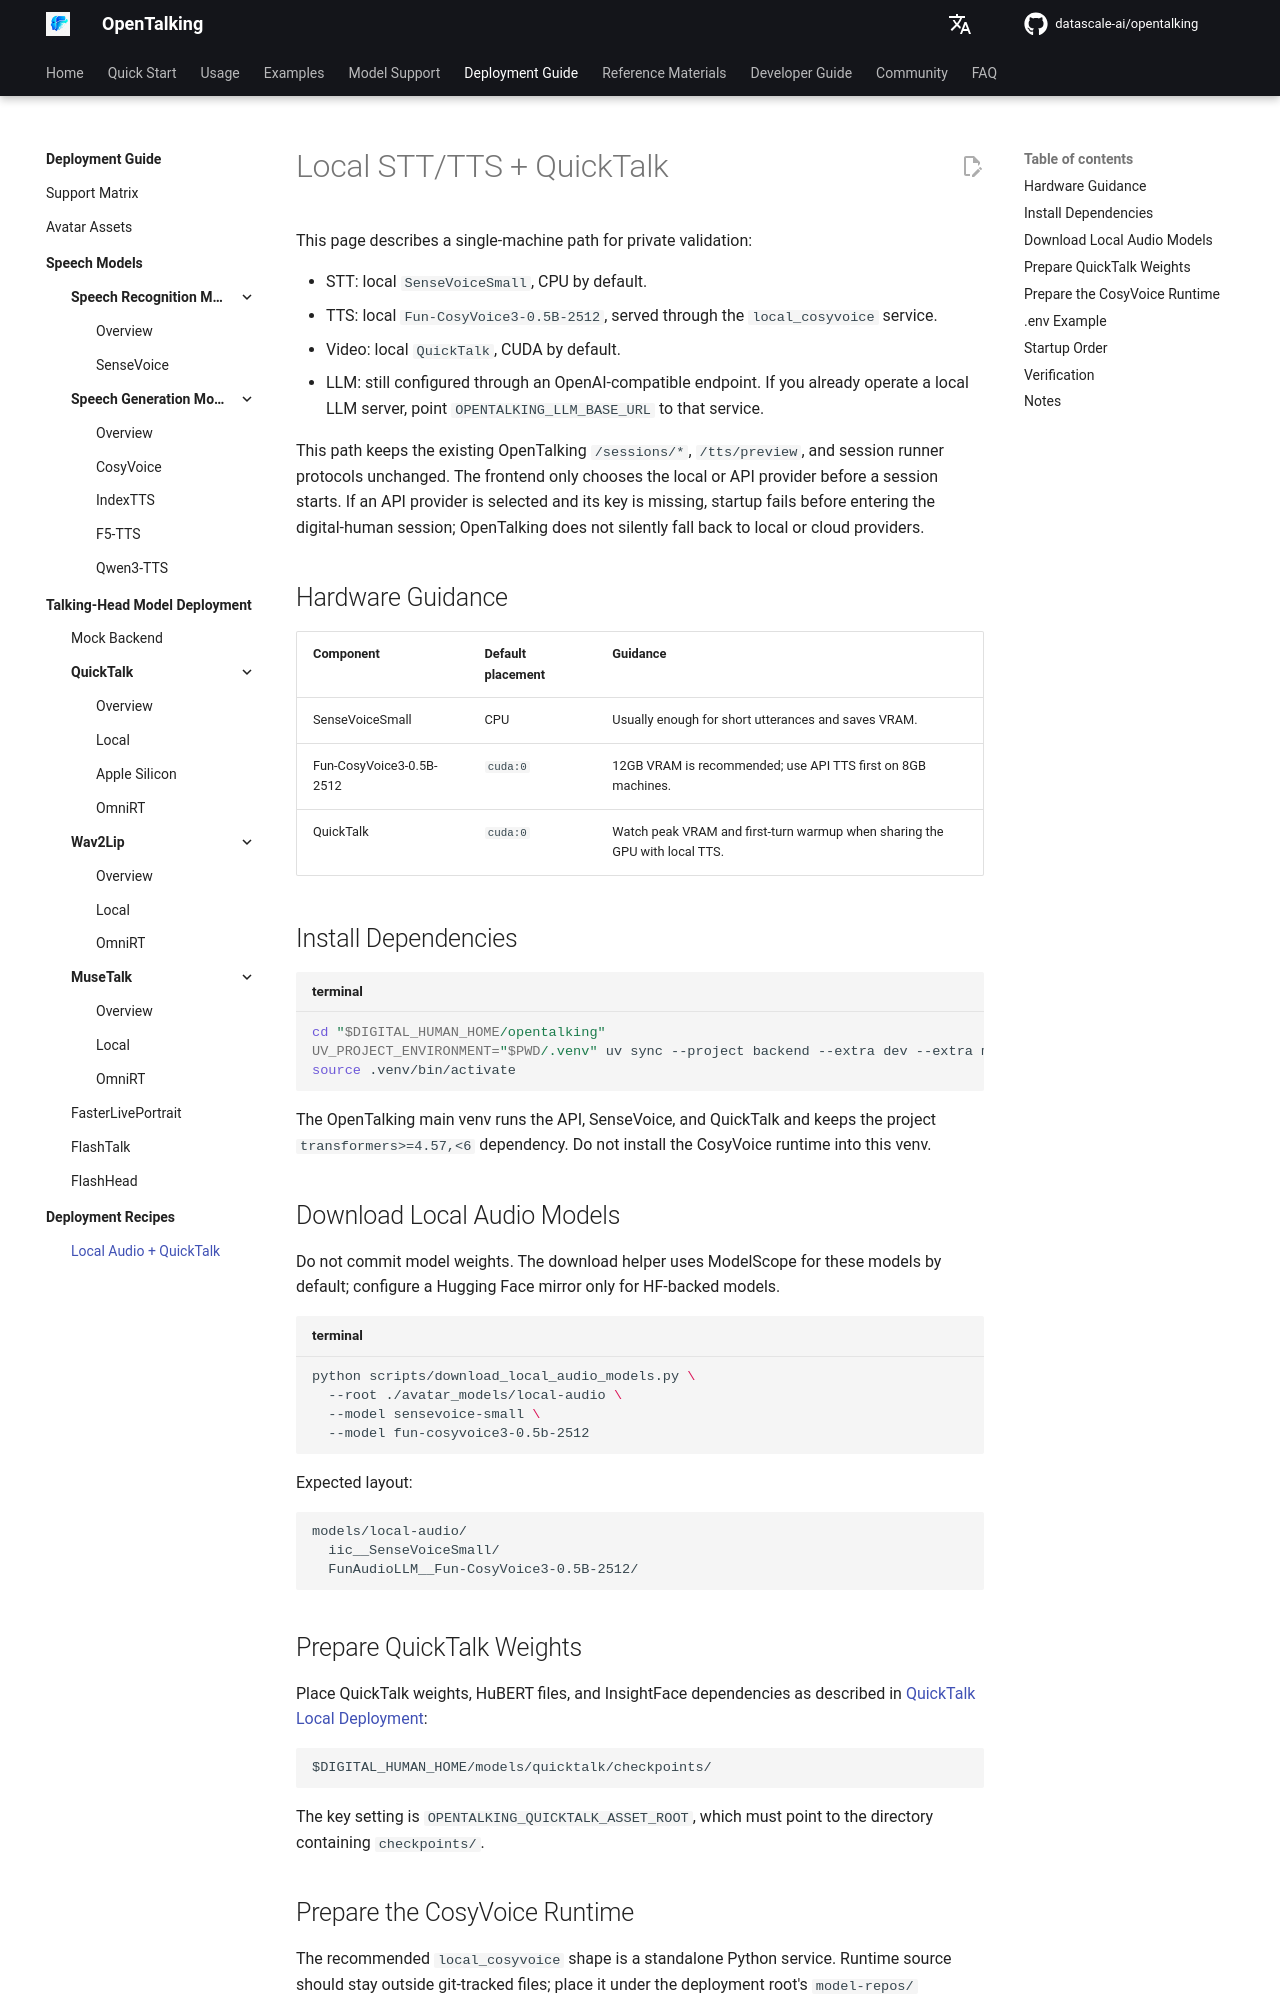

repository: shangyang911/opentalking · page: latest/en/recipes/local-quicktalk-audio/index.html · generator: mkdocs

# Local STT/TTS + QuickTalk

This page describes a single-machine path for private validation:

- STT: local `SenseVoiceSmall`, CPU by default.
- TTS: local `Fun-CosyVoice3-0.5B-2512`, served through the `local_cosyvoice` service.
- Video: local `QuickTalk`, CUDA by default.
- LLM: still configured through an OpenAI-compatible endpoint. If you already operate a local LLM server, point `OPENTALKING_LLM_BASE_URL` to that service.

This path keeps the existing OpenTalking `/sessions/*`, `/tts/preview`, and session runner protocols unchanged. The frontend only chooses the local or API provider before a session starts. If an API provider is selected and its key is missing, startup fails before entering the digital-human session; OpenTalking does not silently fall back to local or cloud providers.

## Hardware Guidance

| Component | Default placement | Guidance |
|-----------|-------------------|----------|
| SenseVoiceSmall | CPU | Usually enough for short utterances and saves VRAM. |
| Fun-CosyVoice3-0.5B-2512 | `cuda:0` | 12GB VRAM is recommended; use API TTS first on 8GB machines. |
| QuickTalk | `cuda:0` | Watch peak VRAM and first-turn warmup when sharing the GPU with local TTS. |

## Install Dependencies

```bash title="terminal"
cd "$DIGITAL_HUMAN_HOME/opentalking"
UV_PROJECT_ENVIRONMENT="$PWD/.venv" uv sync --project backend --extra dev --extra models --extra local-audio --extra quicktalk-cuda --python 3.11
source .venv/bin/activate
```

The OpenTalking main venv runs the API, SenseVoice, and QuickTalk and keeps the
project `transformers>=4.57,<6` dependency. Do not install the CosyVoice runtime
into this venv.

## Download Local Audio Models

Do not commit model weights. The download helper uses ModelScope for these models by default; configure a Hugging Face mirror only for HF-backed models.

```bash title="terminal"
python scripts/download_local_audio_models.py \
  --root ./avatar_models/local-audio \
  --model sensevoice-small \
  --model fun-cosyvoice3-0.5b-2512
```

Expected layout:

```text
models/local-audio/
  iic__SenseVoiceSmall/
  FunAudioLLM__Fun-CosyVoice3-0.5B-2512/
```

## Prepare QuickTalk Weights

Place QuickTalk weights, HuBERT files, and InsightFace dependencies as described in [QuickTalk Local Deployment](../avatar_models/deployment/quicktalk-local.md):

```text
$DIGITAL_HUMAN_HOME/models/quicktalk/checkpoints/
```

The key setting is `OPENTALKING_QUICKTALK_ASSET_ROOT`, which must point to the directory containing `checkpoints/`.
